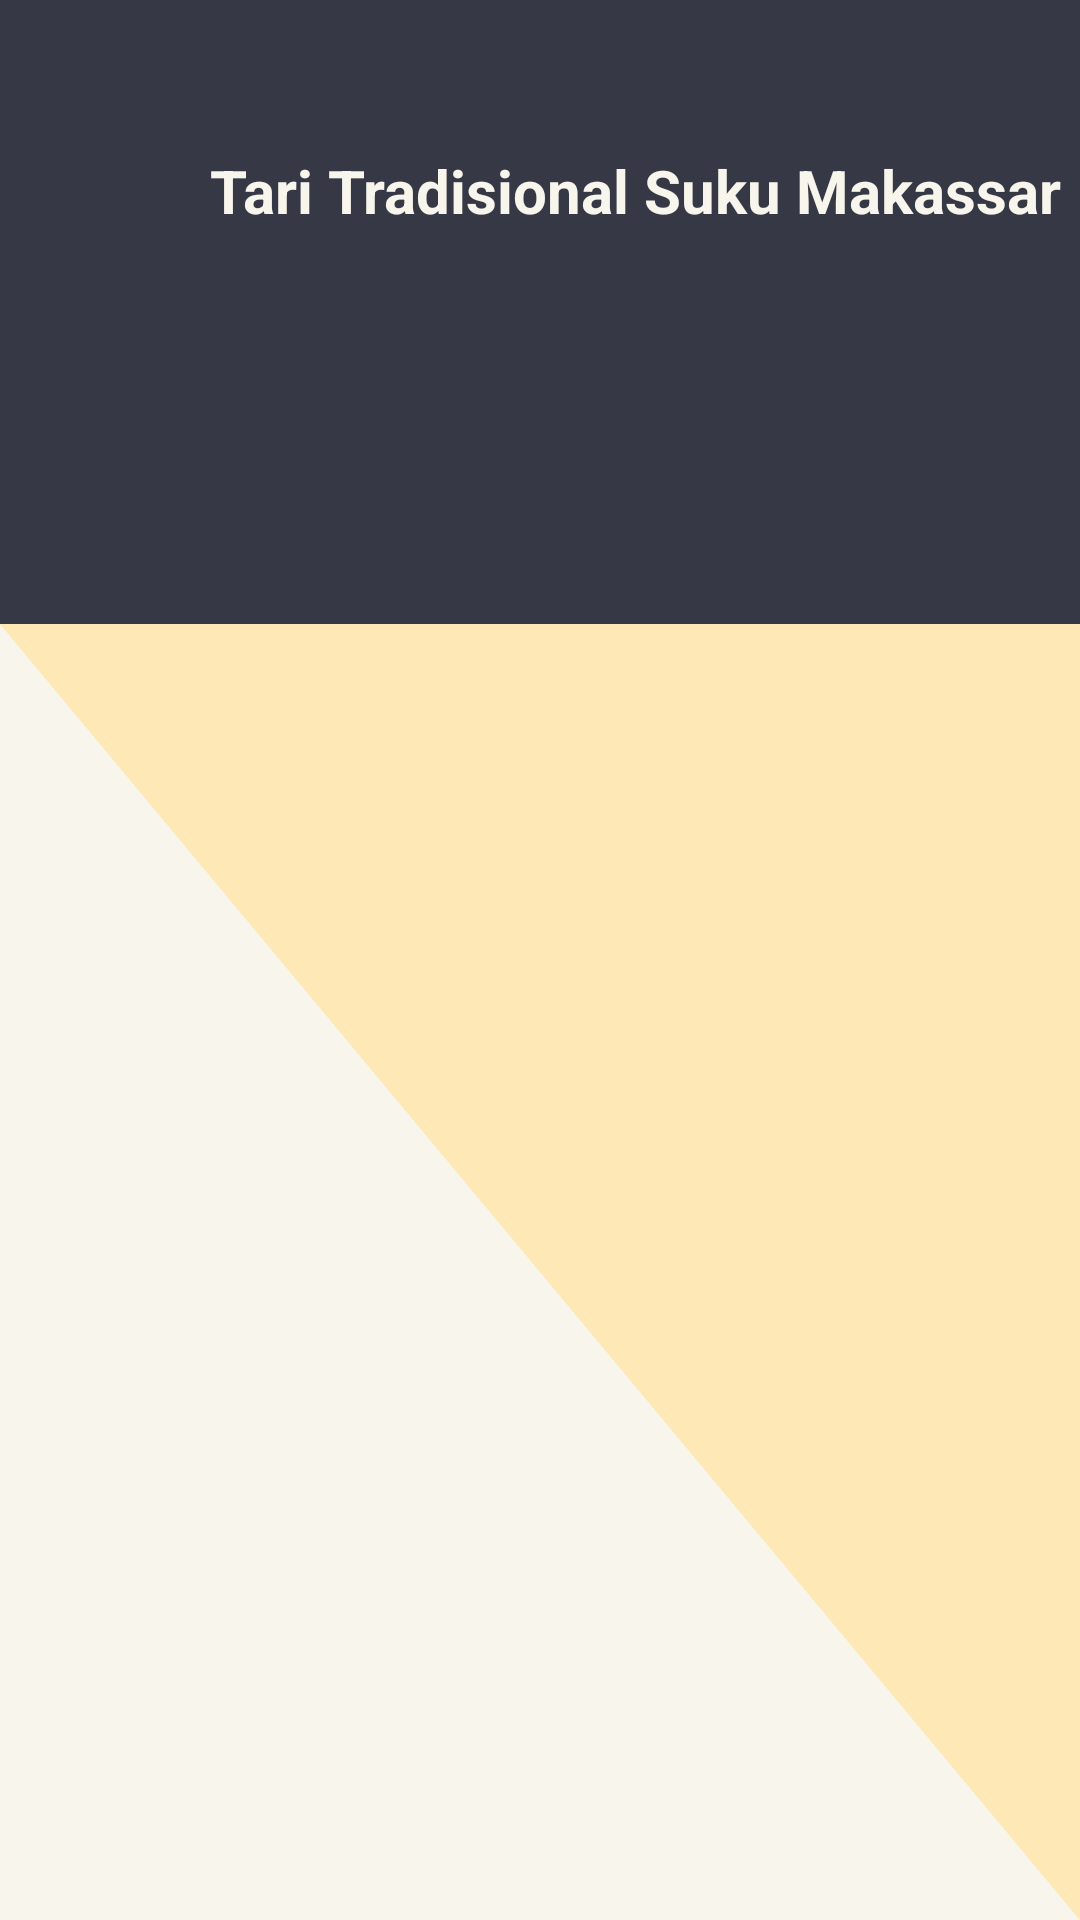

Layout XML and referenced resources for this Android screen:
<!-- AndroidManifest.xml: application theme Theme.AppCompat.Light.NoActionBar -->
<!-- res/layout/activity_materi_mks_tari.xml -->
<?xml version="1.0" encoding="utf-8"?>
<LinearLayout
    xmlns:android="http://schemas.android.com/apk/res/android"
    xmlns:app="http://schemas.android.com/apk/res-auto"
    xmlns:tools="http://schemas.android.com/tools"
    android:layout_width="match_parent"
    android:layout_height="match_parent"
    android:orientation="vertical"
    android:background="@drawable/top3">

    <Button
        android:id="@+id/back"
        android:layout_width="40dp"
        android:layout_height="40dp"
        android:layout_marginTop="10dp"
        android:layout_marginLeft="10dp"
        android:background="@drawable/icon_back"/>

    <TextView
        android:id="@+id/header"
        android:layout_width="match_parent"
        android:layout_height="30dp"
        android:text="Tari Tradisional Suku Makassar"
        android:layout_marginLeft="70dp"
        android:textColor="@color/colorPrimaryLight"
        android:textStyle="bold"
        android:textSize="20dp" />

    <ScrollView
        android:layout_width="match_parent"
        android:layout_height="match_parent">

        <androidx.recyclerview.widget.RecyclerView
            android:layout_marginTop="160dp"
            android:id="@+id/recyclerView"
            android:layout_width="match_parent"
            android:layout_height="match_parent"
            android:overScrollMode="never"
            />

    </ScrollView>
</LinearLayout>
<!-- resources referenced by this layout -->
<resources>
  <color name="colorPrimaryLight">#F8F6EC</color>
  <!-- drawable top3: png bitmap (drawable, 18992 bytes) -->
</resources>
